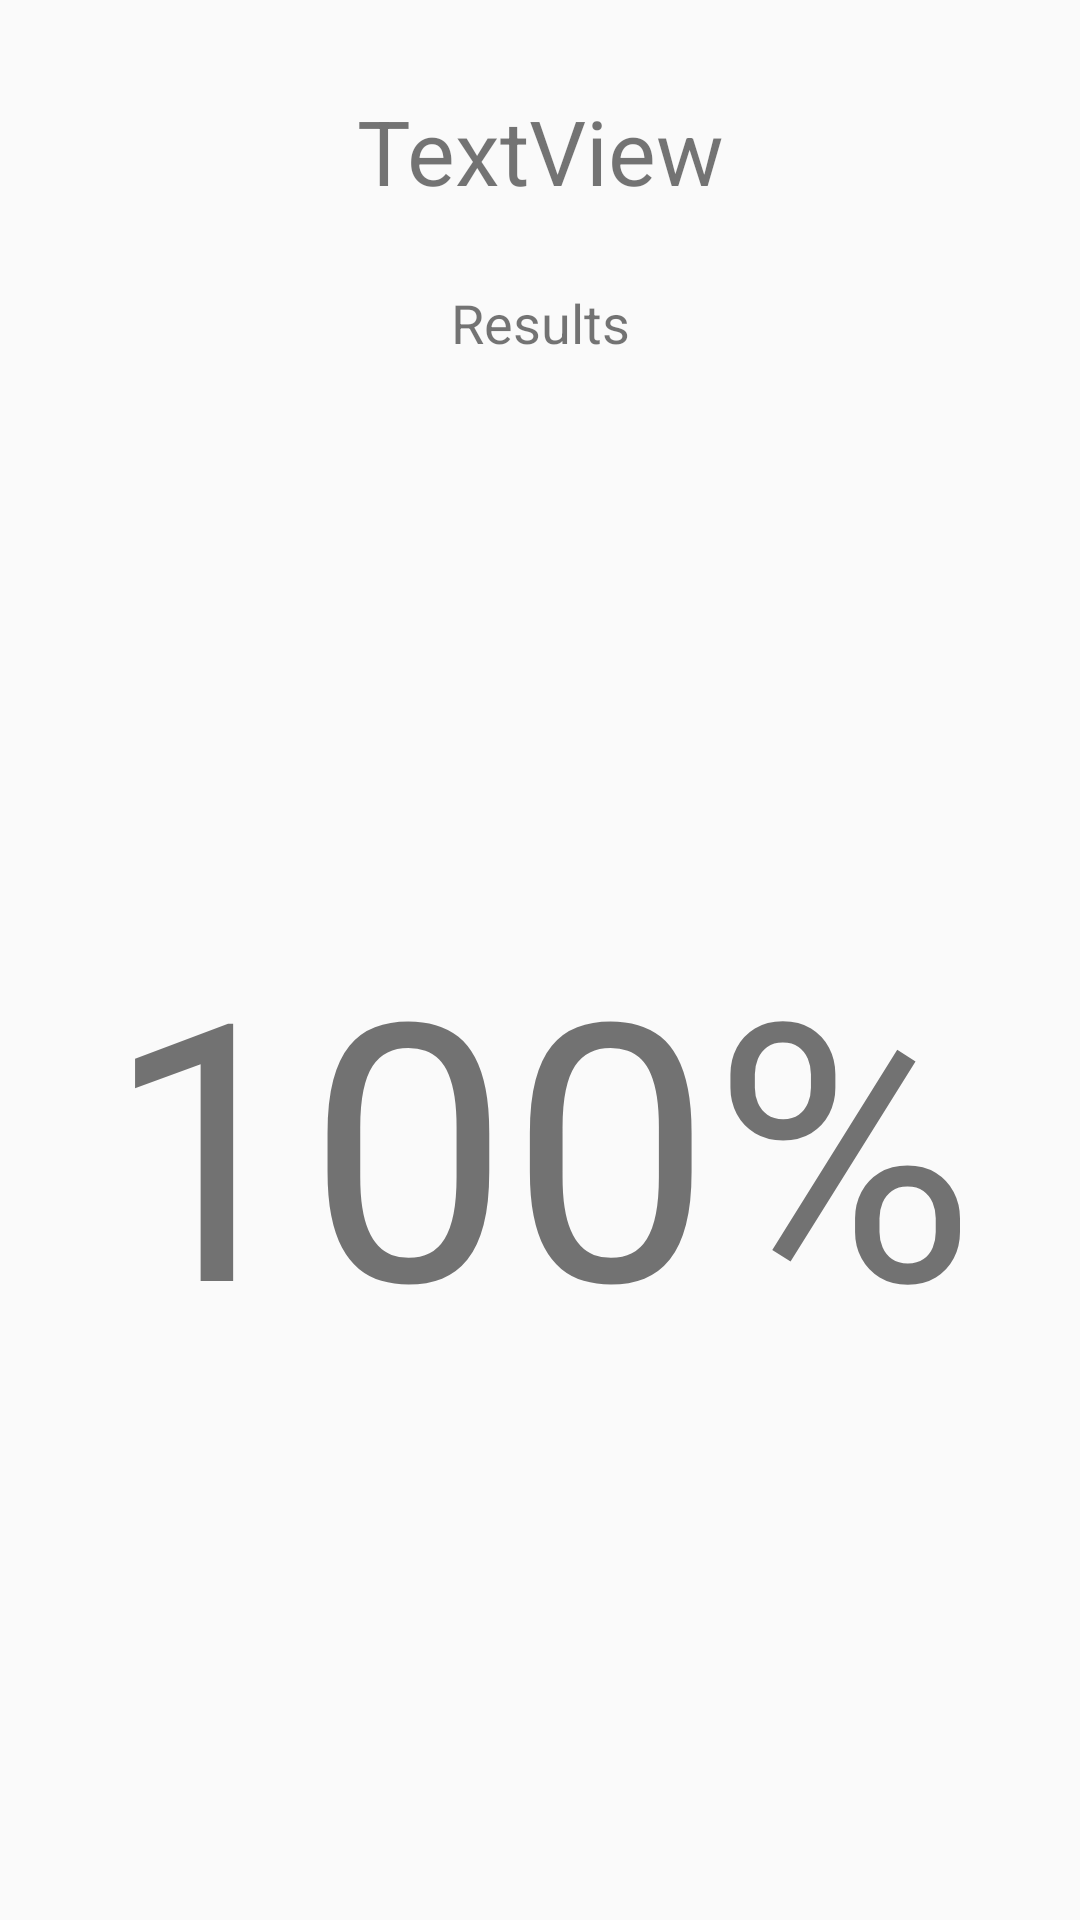

Write the Android layout XML for this screen, with the resource values it uses.
<!-- AndroidManifest.xml: application theme Theme.AppCompat.Light.NoActionBar -->
<!-- res/layout/activity_results.xml -->
<?xml version="1.0" encoding="utf-8"?>
<android.support.constraint.ConstraintLayout xmlns:android="http://schemas.android.com/apk/res/android"
    xmlns:app="http://schemas.android.com/apk/res-auto"
    xmlns:tools="http://schemas.android.com/tools"
    android:layout_width="match_parent"
    android:layout_height="match_parent"
    tools:context=".ResultsActivity">

    <TextView
        android:id="@+id/txtDeckTitle"
        android:layout_width="wrap_content"
        android:layout_height="wrap_content"
        android:layout_marginStart="8dp"
        android:layout_marginTop="30dp"
        android:layout_marginEnd="8dp"
        android:text="TextView"
        android:textSize="30sp"
        app:layout_constraintEnd_toEndOf="parent"
        app:layout_constraintStart_toStartOf="parent"
        app:layout_constraintTop_toTopOf="parent" />

    <TextView
        android:id="@+id/textView3"
        android:layout_width="wrap_content"
        android:layout_height="wrap_content"
        android:layout_marginStart="8dp"
        android:layout_marginTop="25dp"
        android:layout_marginEnd="8dp"
        android:text="Results"
        android:textSize="18sp"
        app:layout_constraintEnd_toEndOf="parent"
        app:layout_constraintStart_toStartOf="parent"
        app:layout_constraintTop_toBottomOf="@+id/txtDeckTitle" />

    <TextView
        android:id="@+id/txtResult"
        android:layout_width="wrap_content"
        android:layout_height="wrap_content"
        android:layout_marginStart="8dp"
        android:layout_marginTop="8dp"
        android:layout_marginEnd="8dp"
        android:layout_marginBottom="8dp"
        android:text="100%"
        android:textSize="120dp"
        app:layout_constraintBottom_toBottomOf="parent"
        app:layout_constraintEnd_toEndOf="parent"
        app:layout_constraintStart_toStartOf="parent"
        app:layout_constraintTop_toBottomOf="@+id/textView3" />
</android.support.constraint.ConstraintLayout>
<!-- resources referenced by this layout -->
<resources>

</resources>
